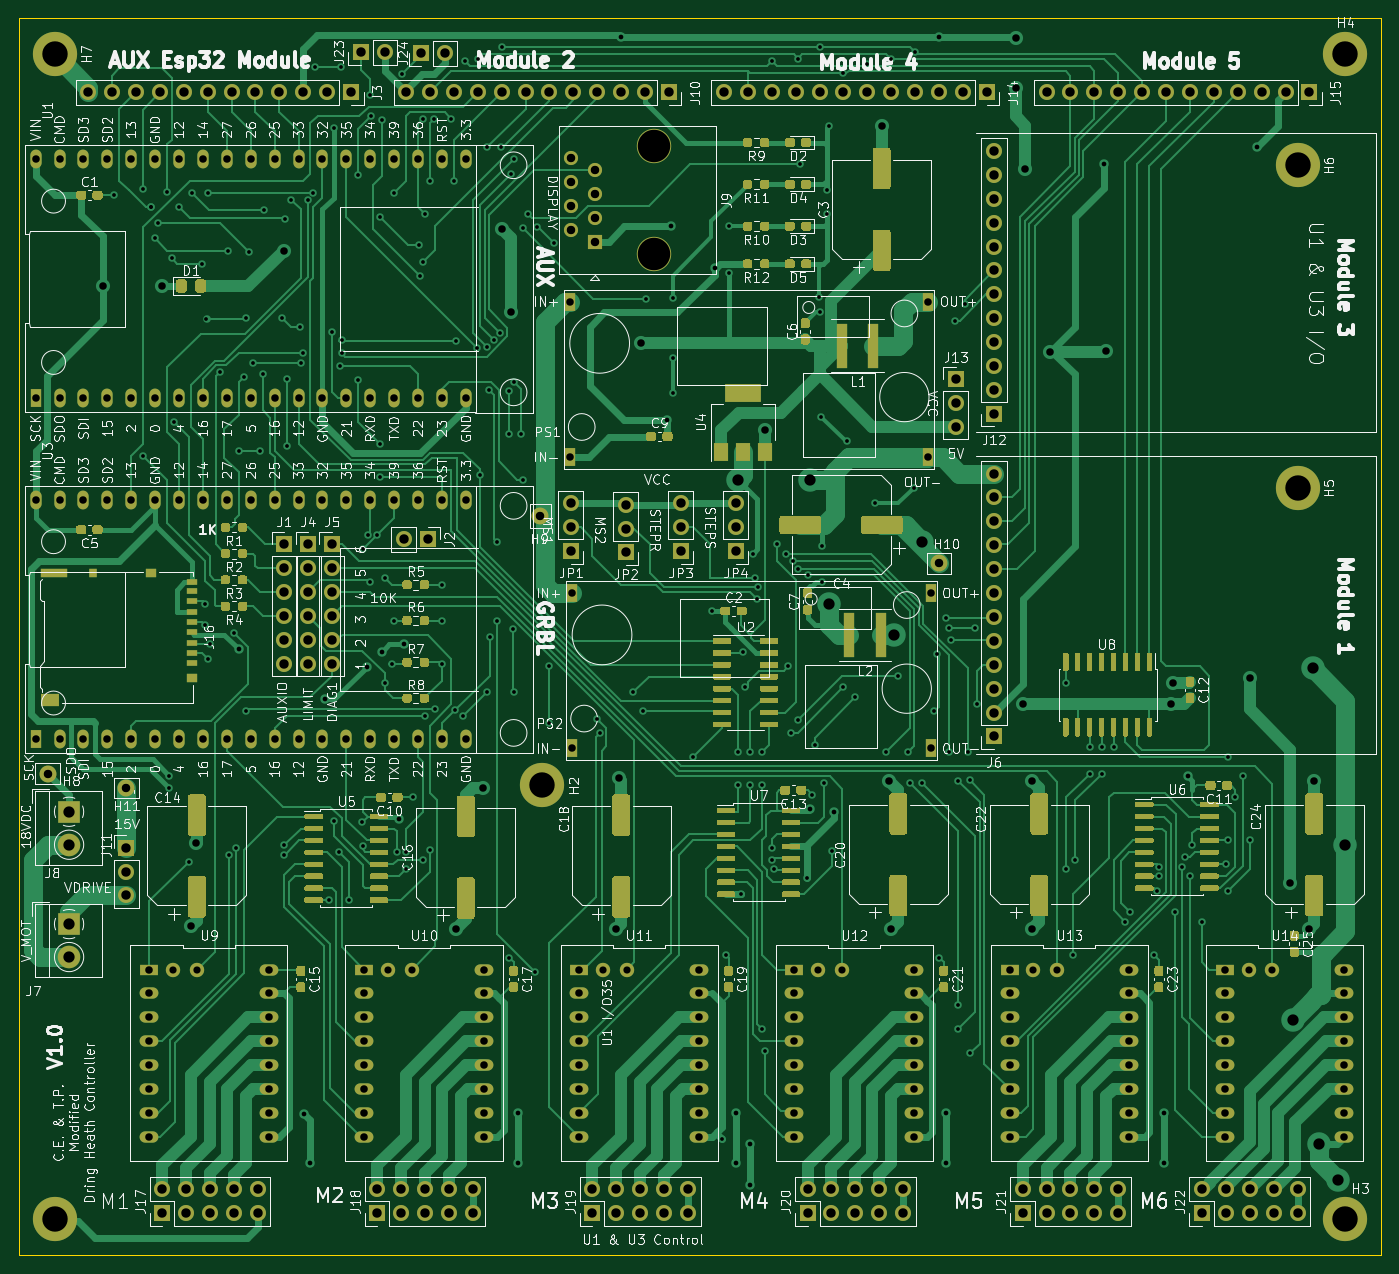
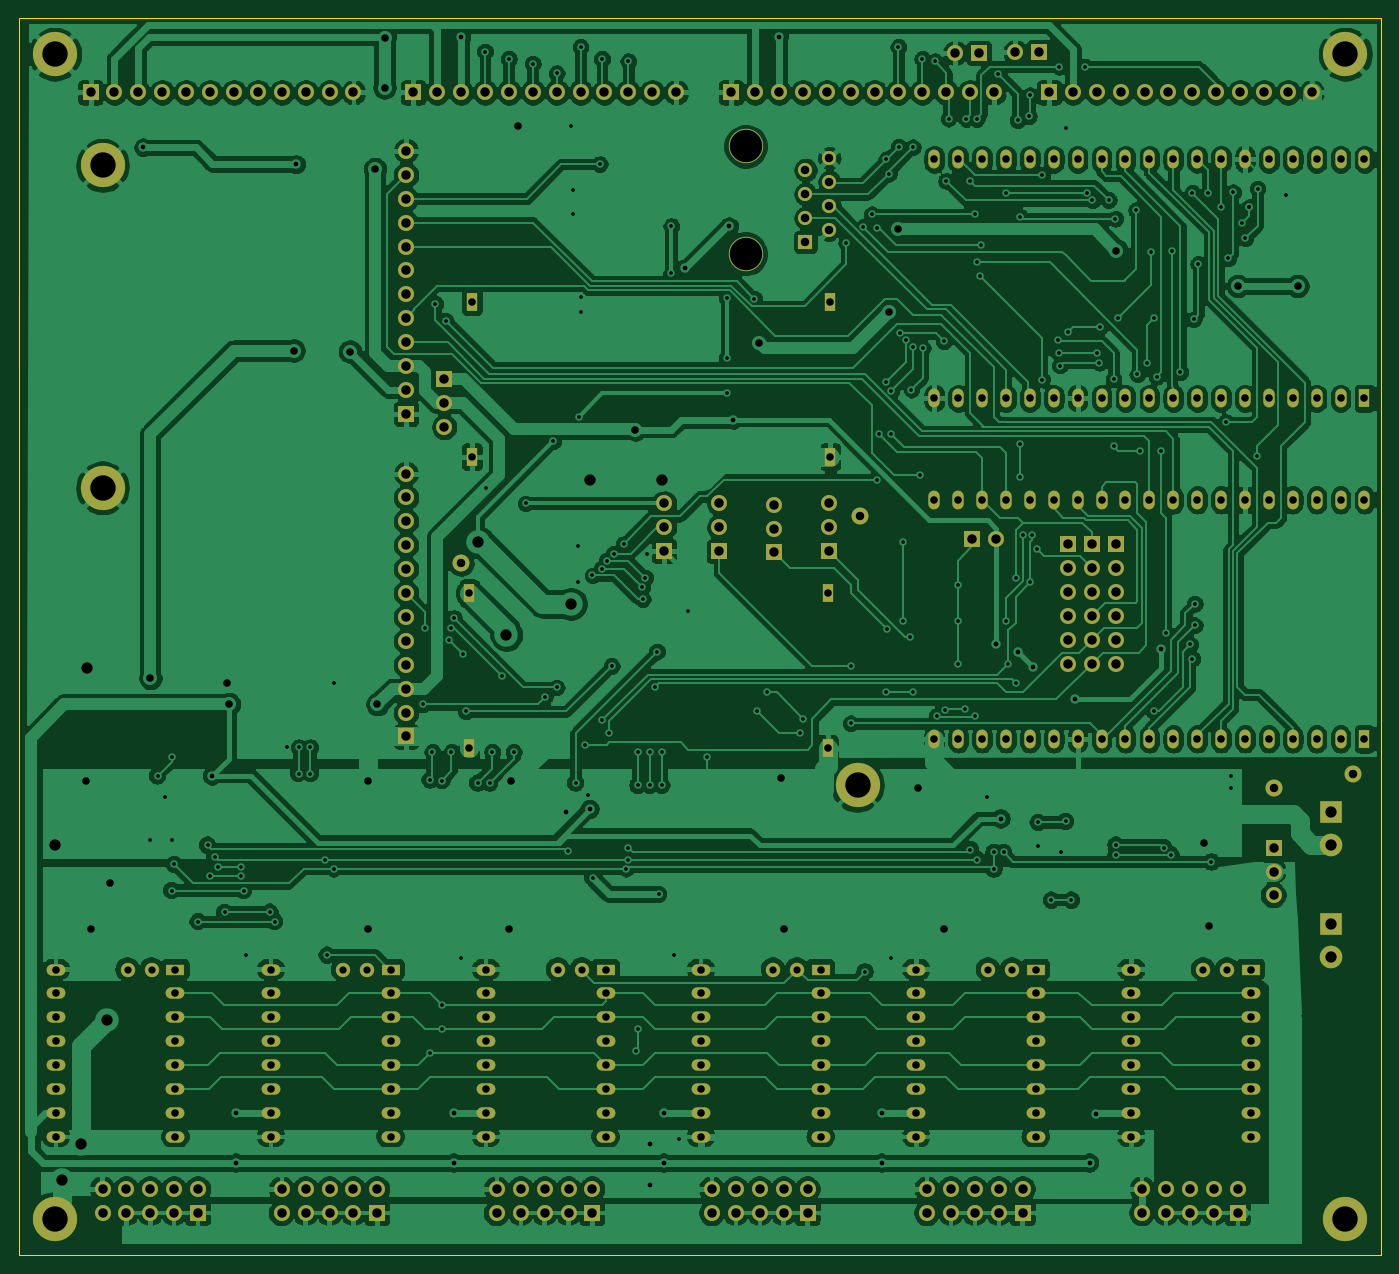
Circuit board: 11 layer files. Board 144.8 x 131.4 mm.
- bottom_copper: BDringController-B_Cu.gbl (563443 bytes)
- bottom_mask: BDringController-B_Mask.gbs (11841 bytes)
- paste: BDringController-B_Paste.gbp (648 bytes)
- bottom_silk: BDringController-B_SilkS.gbo (519 bytes)
- outline: BDringController-Edge_Cuts.gm1 (765 bytes)
- top_copper: BDringController-F_Cu.gtl (163447 bytes)
- top_mask: BDringController-F_Mask.gts (71781 bytes)
- paste: BDringController-F_Paste.gtp (60472 bytes)
- top_silk: BDringController-F_SilkS.gto (213923 bytes)
- drill: BDringController-NPTH.drl (81 bytes)
- drill: BDringController-PTH.drl (10761 bytes)

=== bottom_copper: BDringController-B_Cu.gbl (563443 bytes, source omitted) ===
=== bottom_mask: BDringController-B_Mask.gbs (11841 bytes, source omitted) ===
=== paste: BDringController-B_Paste.gbp ===
G04 #@! TF.GenerationSoftware,KiCad,Pcbnew,(5.1.9)-1*
G04 #@! TF.CreationDate,2021-03-09T19:30:39-06:00*
G04 #@! TF.ProjectId,BDringController,42447269-6e67-4436-9f6e-74726f6c6c65,rev?*
G04 #@! TF.SameCoordinates,Original*
G04 #@! TF.FileFunction,Paste,Bot*
G04 #@! TF.FilePolarity,Positive*
%FSLAX46Y46*%
G04 Gerber Fmt 4.6, Leading zero omitted, Abs format (unit mm)*
G04 Created by KiCad (PCBNEW (5.1.9)-1) date 2021-03-09 19:30:39*
%MOMM*%
%LPD*%
G01*
G04 APERTURE LIST*
%ADD10C,0.381000*%
G04 APERTURE END LIST*
D10*
X73660000Y-106680000D02*
X157226000Y-83820000D01*
X67818000Y-108204000D02*
X115316000Y-78994000D01*
M02*

=== bottom_silk: BDringController-B_SilkS.gbo ===
G04 #@! TF.GenerationSoftware,KiCad,Pcbnew,(5.1.9)-1*
G04 #@! TF.CreationDate,2021-03-09T19:30:39-06:00*
G04 #@! TF.ProjectId,BDringController,42447269-6e67-4436-9f6e-74726f6c6c65,rev?*
G04 #@! TF.SameCoordinates,Original*
G04 #@! TF.FileFunction,Legend,Bot*
G04 #@! TF.FilePolarity,Positive*
%FSLAX46Y46*%
G04 Gerber Fmt 4.6, Leading zero omitted, Abs format (unit mm)*
G04 Created by KiCad (PCBNEW (5.1.9)-1) date 2021-03-09 19:30:39*
%MOMM*%
%LPD*%
G01*
G04 APERTURE LIST*
G04 APERTURE END LIST*
M02*

=== outline: BDringController-Edge_Cuts.gm1 ===
G04 #@! TF.GenerationSoftware,KiCad,Pcbnew,(5.1.9)-1*
G04 #@! TF.CreationDate,2021-03-09T19:30:39-06:00*
G04 #@! TF.ProjectId,BDringController,42447269-6e67-4436-9f6e-74726f6c6c65,rev?*
G04 #@! TF.SameCoordinates,Original*
G04 #@! TF.FileFunction,Profile,NP*
%FSLAX46Y46*%
G04 Gerber Fmt 4.6, Leading zero omitted, Abs format (unit mm)*
G04 Created by KiCad (PCBNEW (5.1.9)-1) date 2021-03-09 19:30:39*
%MOMM*%
%LPD*%
G01*
G04 APERTURE LIST*
G04 #@! TA.AperFunction,Profile*
%ADD10C,0.050000*%
G04 #@! TD*
G04 APERTURE END LIST*
D10*
X60960000Y-156845000D02*
X60960000Y-25400000D01*
X205740000Y-156845000D02*
X60960000Y-156845000D01*
X205740000Y-25400000D02*
X205740000Y-156845000D01*
X60960000Y-25400000D02*
X205740000Y-25400000D01*
M02*

=== top_copper: BDringController-F_Cu.gtl (163447 bytes, source omitted) ===
=== top_mask: BDringController-F_Mask.gts (71781 bytes, source omitted) ===
=== paste: BDringController-F_Paste.gtp (60472 bytes, source omitted) ===
=== top_silk: BDringController-F_SilkS.gto (213923 bytes, source omitted) ===
=== drill: BDringController-NPTH.drl ===
M48
INCH,TZ
T1C0.1358
%
G90
G05
T1
X50591Y-15354
X50591Y-19854
T0
M30

=== drill: BDringController-PTH.drl (10761 bytes, source omitted) ===
